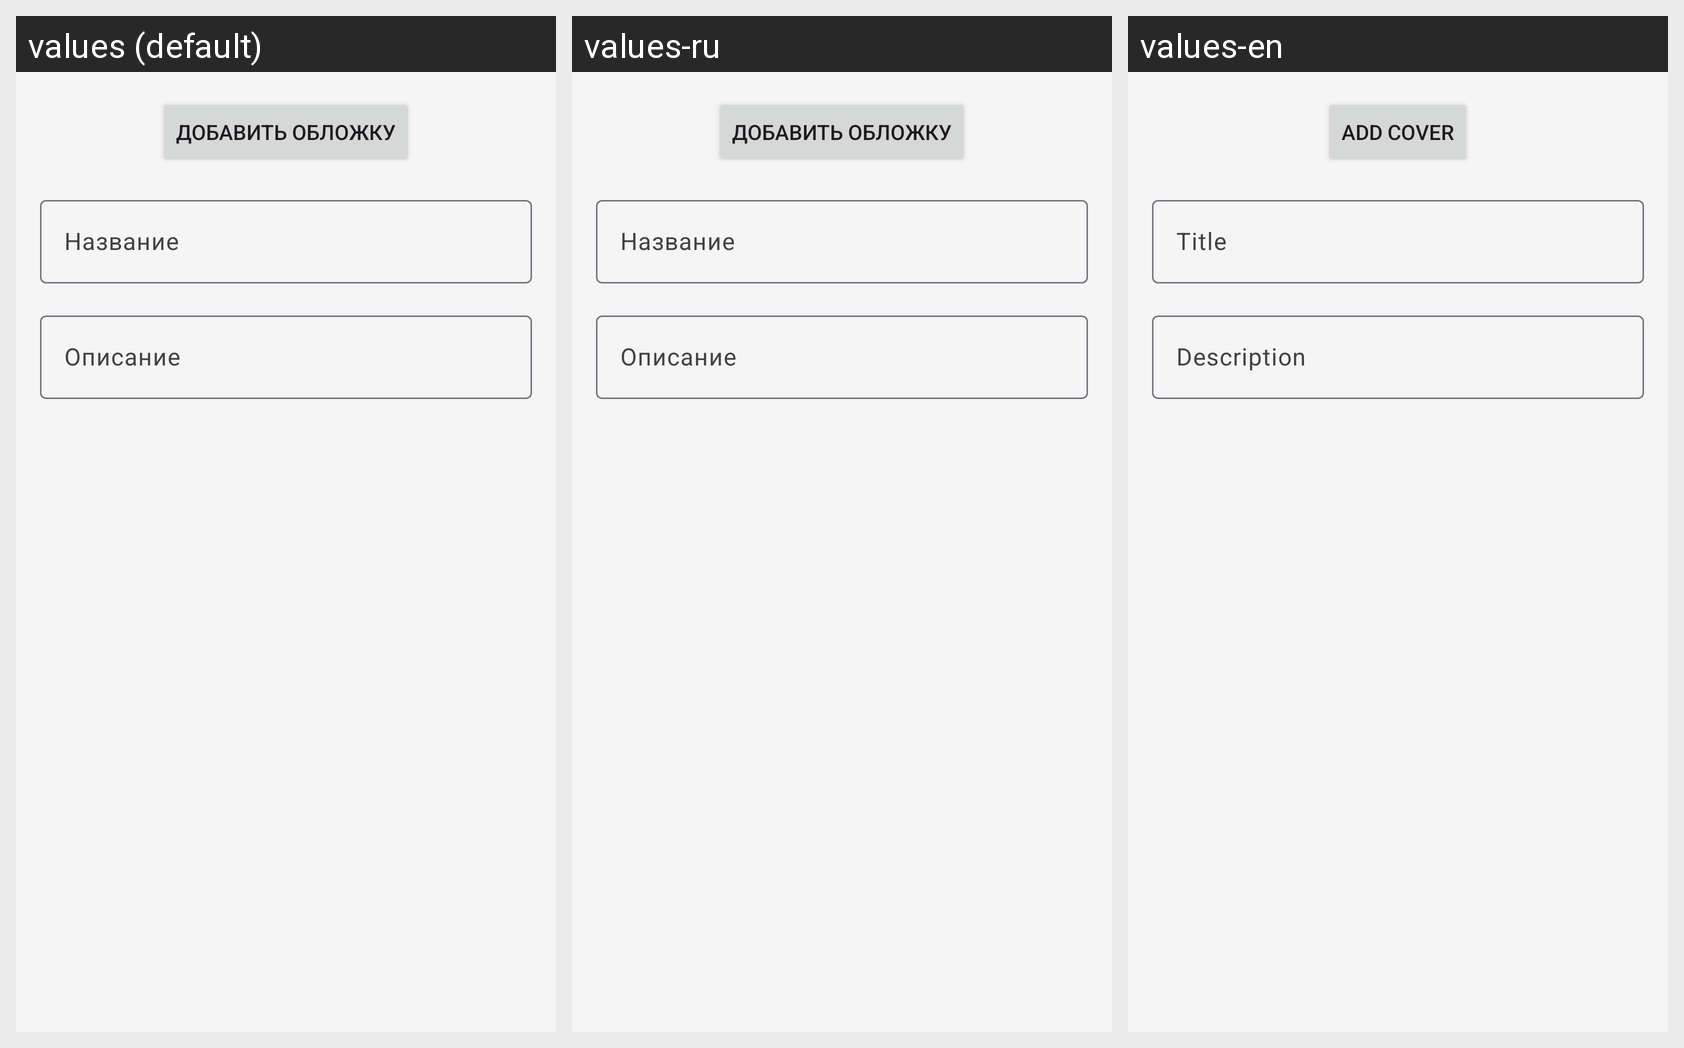

The Android screen above is rendered under several locales of the same app. Produce the string resources it draws, with the default and per-locale values.
Android screen res/layout/add_book_dialog_no_cloud.xml rendered under 3 locales, left to right: values (default), values-ru, values-en. Device: Nexus 5 (rendered at 1080×1920; each locale shown at half size, 540×960, under a caption strip naming it); theme Theme.VulpineNotes.
Strings drawn on this screen, with the default value and each locale's value (text and hints the layout hard-codes, and strings that could not be matched under every locale, appear in the picture but are not listed):

add_cover
  values: Добавить обложку
  values-ru: Добавить обложку
  values-en: Add cover

title
  values: Название
  values-ru: Название
  values-en: Title

desc
  values: Описание
  values-ru: Описание
  values-en: Description
